Photos from the image-classification dataset "dataset" in the GitHub repository ViNiT-BeNiWaL/Waste_Segregation. Its 6 classes are: glass, metal, organic waste, paper, plastic, recyclable waste.

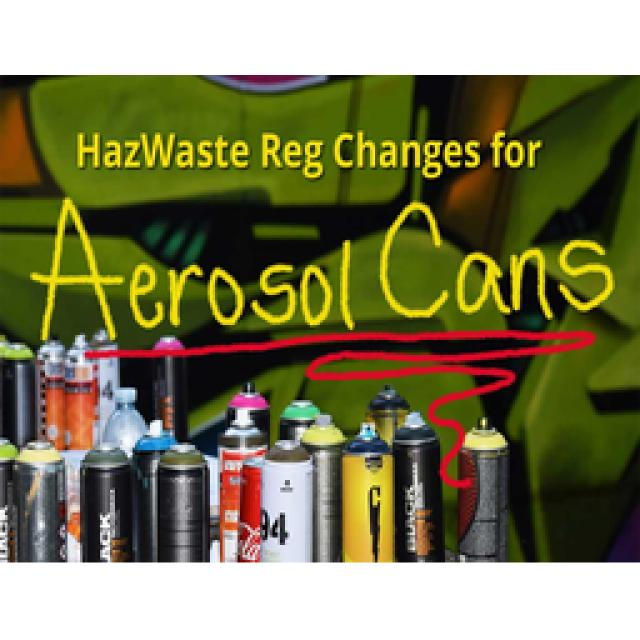
Label: metal

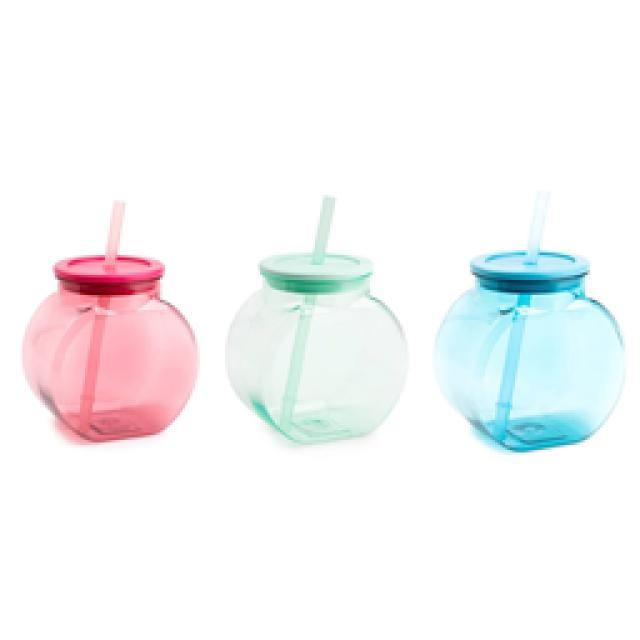
Label: plastic

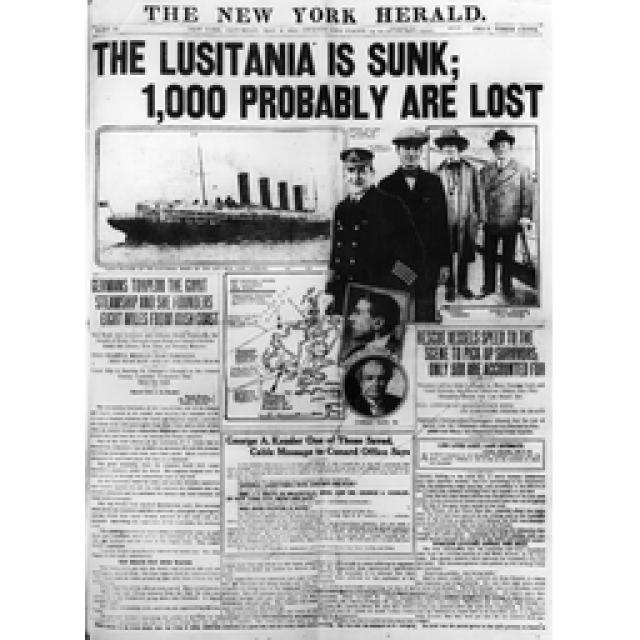
Label: paper

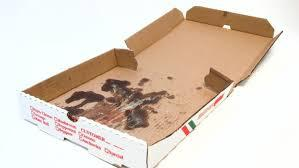
Label: recyclable waste

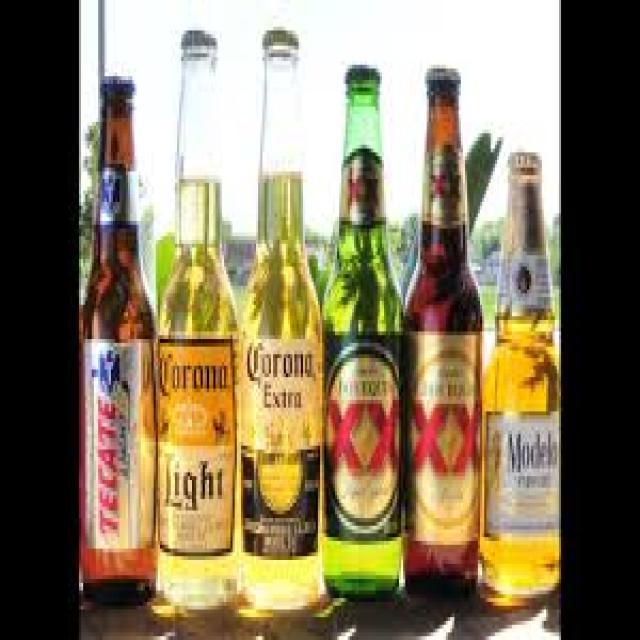
Label: glass

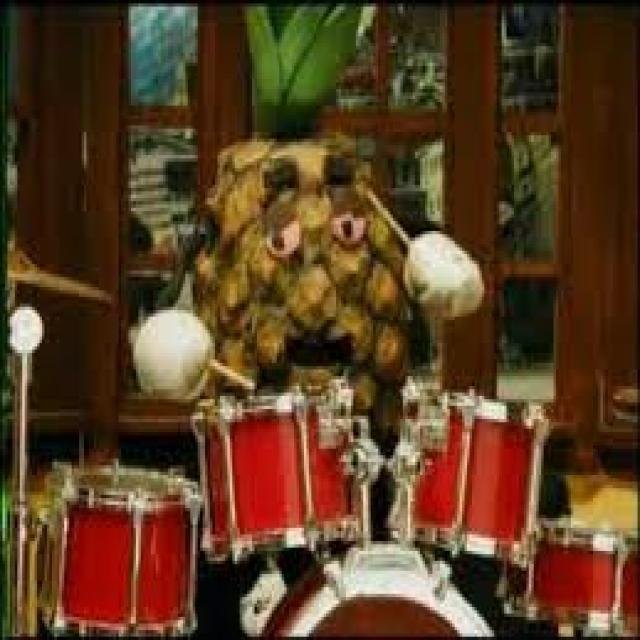
Label: organic waste
